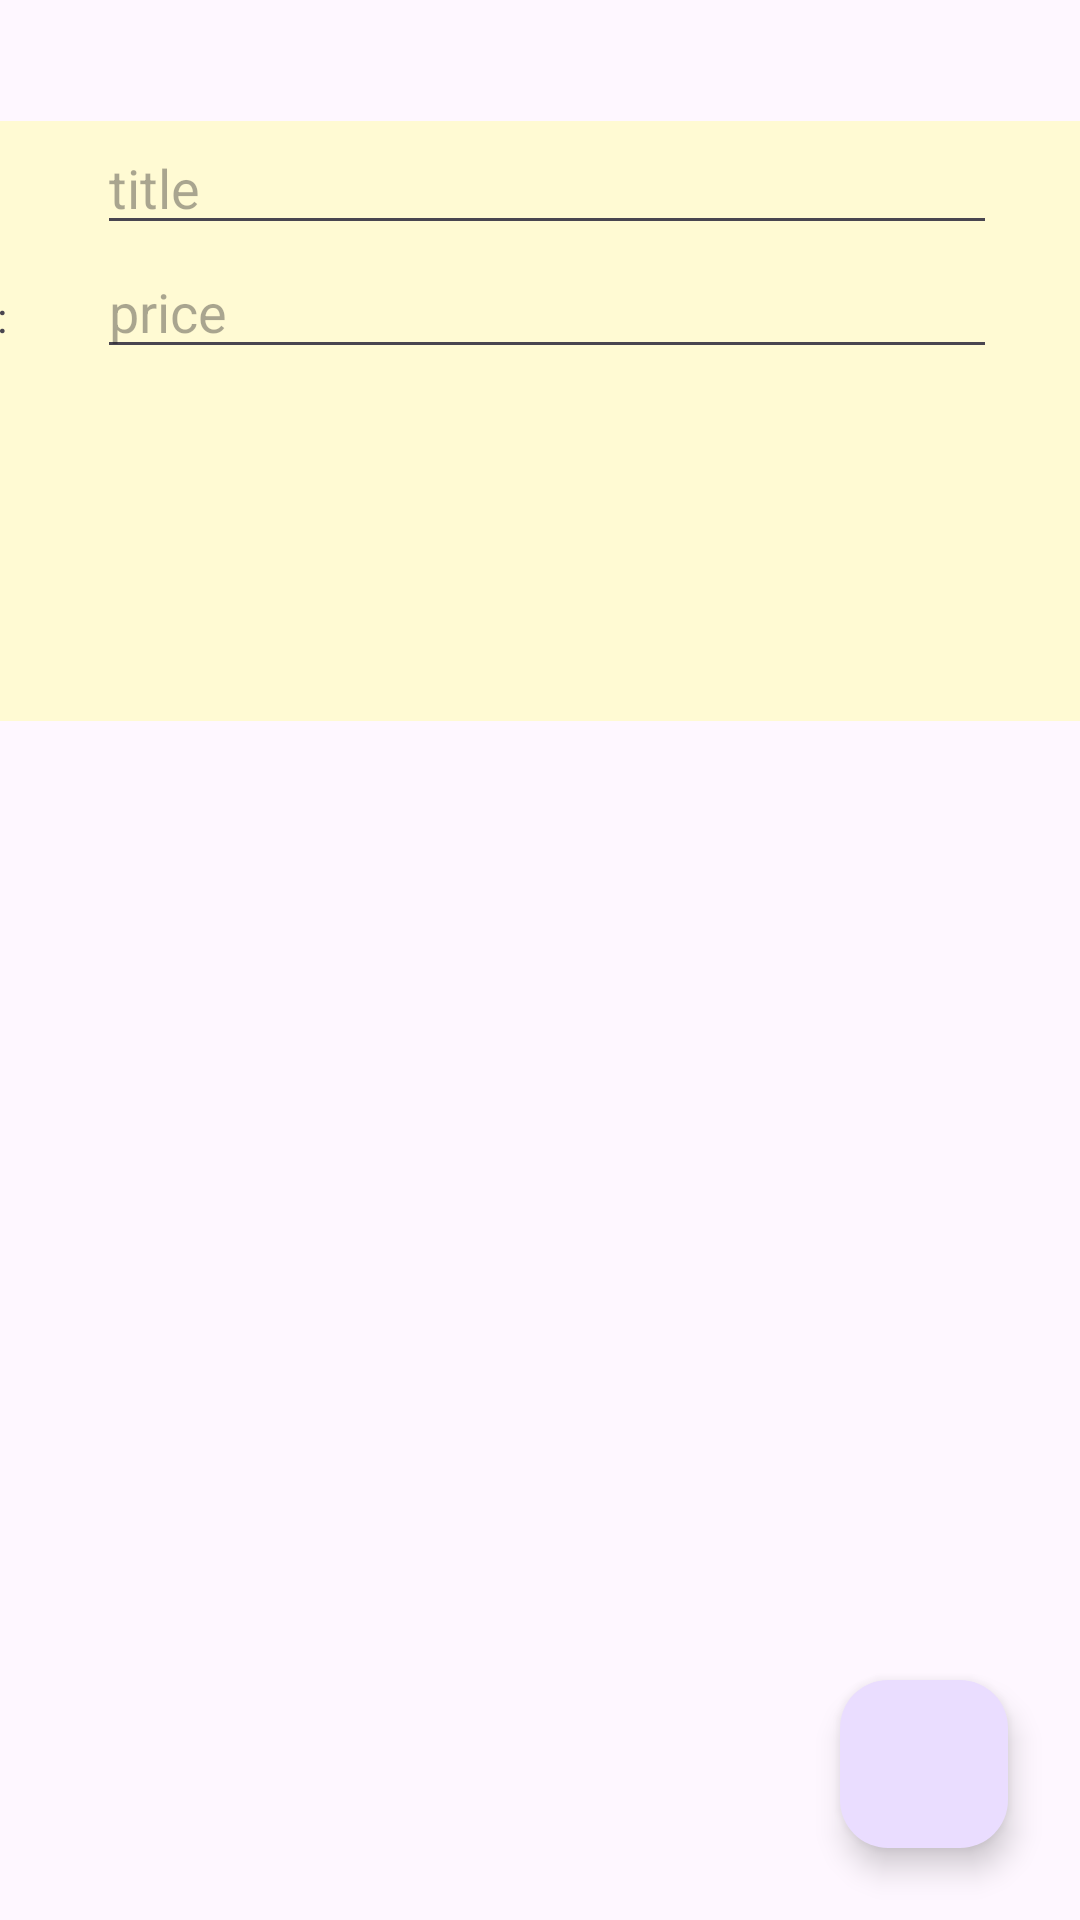

Produce the Android XML layout that renders to this screen, including the resource entries it uses.
<!-- AndroidManifest.xml: application theme Theme.MyBicycleShopFlamingo -->
<!-- res/layout/activity_product_details.xml -->
<?xml version="1.0" encoding="utf-8"?>
<androidx.constraintlayout.widget.ConstraintLayout xmlns:android="http://schemas.android.com/apk/res/android"
    xmlns:app="http://schemas.android.com/apk/res-auto"
    xmlns:tools="http://schemas.android.com/tools"
    android:id="@+id/main"
    android:layout_width="match_parent"
    android:layout_height="match_parent"
    tools:context=".ui.ProductDetails">


    <ScrollView
        android:layout_width="446dp"
        android:layout_height="200dp"
        android:background="#FFFAD3"
        android:id="@+id/scrollView"
        app:layout_constraintBottom_toBottomOf="parent"
        app:layout_constraintLeft_toLeftOf="parent"
        app:layout_constraintRight_toRightOf="parent"
        app:layout_constraintTop_toTopOf="@id/main"
        app:layout_constraintVertical_bias="0.092">

        <LinearLayout
            android:layout_width="match_parent"
            android:layout_height="wrap_content"
            android:orientation="vertical">

            <LinearLayout
                android:layout_width="wrap_content"
                android:layout_height="wrap_content"
                android:orientation="horizontal">

                <TextView
                    android:id="@+id/productTitle"
                    android:layout_width="75dp"
                    android:layout_height="wrap_content"
                    android:padding="10dp"
                    android:text="@string/title_label" />

                <EditText
                    android:id="@+id/editProductTitle"
                    android:layout_width="300dp"
                    android:layout_height="wrap_content"
                    android:hint="@string/title" />

            </LinearLayout>

            <LinearLayout
                android:layout_width="wrap_content"
                android:layout_height="wrap_content"
                android:orientation="horizontal">

                <TextView
                    android:id="@+id/productPrice"
                    android:layout_width="75dp"
                    android:layout_height="wrap_content"
                    android:padding="10dp"
                    android:text="@string/price_label" />

                <EditText
                    android:id="@+id/editProductPrice"
                    android:layout_width="300dp"
                    android:layout_height="wrap_content"
                    android:hint="@string/price" />

            </LinearLayout>

        </LinearLayout>
    </ScrollView>

    <com.google.android.material.floatingactionbutton.FloatingActionButton
        android:id="@+id/floatingActionButtonProductDetails"
        android:layout_width="wrap_content"
        android:layout_height="wrap_content"
        android:layout_marginEnd="24dp"
        android:layout_marginBottom="24dp"
        android:clickable="true"
        app:layout_constraintBottom_toBottomOf="parent"
        app:layout_constraintEnd_toEndOf="parent"
        app:srcCompat="@drawable/baseline_add_24" />

    <androidx.recyclerview.widget.RecyclerView
        android:id="@+id/recyclerViewPartList"
        android:layout_width="446dp"
        android:layout_height="642dp"
        tools:layout_editor_absoluteX="1dp"
        tools:layout_editor_absoluteY="274dp"
        app:layout_constraintLeft_toLeftOf="parent"
        app:layout_constraintTop_toBottomOf="@id/scrollView"/>

</androidx.constraintlayout.widget.ConstraintLayout>
<!-- resources referenced by this layout -->
<resources>
  <string name="price">price</string>
  <string name="price_label">Price: </string>
  <string name="title">title</string>
  <string name="title_label">Title: </string>
  <style name="Theme.MyBicycleShopFlamingo" parent="Base.Theme.MyBicycleShopFlamingo" />
  <style name="Base.Theme.MyBicycleShopFlamingo" parent="Theme.Material3.DayNight">
          
          
      </style>
</resources>
